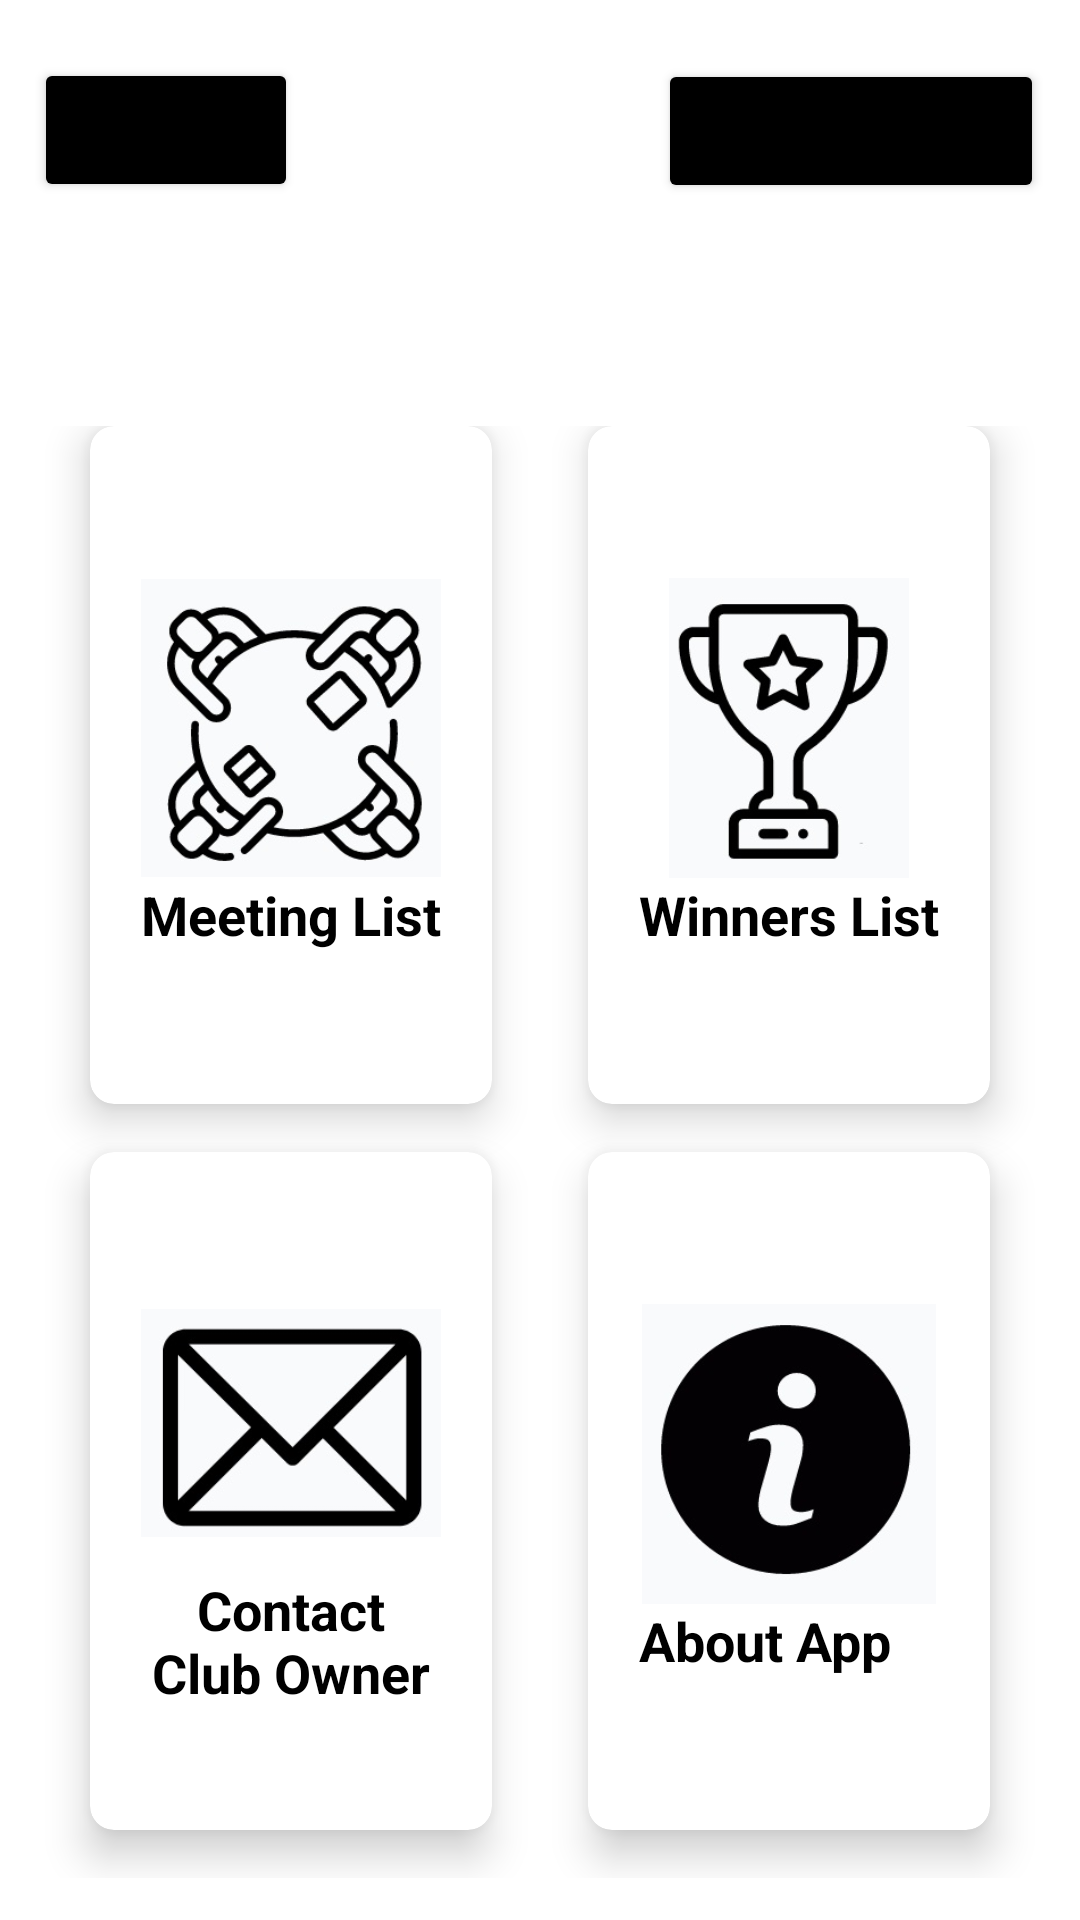

The Android layout XML behind this screen, and the referenced resources:
<!-- AndroidManifest.xml: application theme Theme.BridgeClub -->
<!-- res/layout/activity_new_welcome.xml -->
<?xml version="1.0" encoding="utf-8"?>
<LinearLayout xmlns:android="http://schemas.android.com/apk/res/android"
    xmlns:app="http://schemas.android.com/apk/res-auto"
    xmlns:tools="http://schemas.android.com/tools"
    android:layout_width="match_parent"
    android:layout_height="match_parent"
    android:orientation="vertical"
    android:background="@drawable/background"
    android:weightSum="10"
    >

    <androidx.constraintlayout.widget.ConstraintLayout
        android:id="@+id/relativeLayout2"
        android:layout_width="match_parent"
        android:layout_height="0dp"
        android:layout_weight="2">

        <TextView
            android:id="@+id/welcomeText"
            android:layout_width="wrap_content"
            android:layout_height="wrap_content"
            android:layout_centerInParent="true"
            android:layout_centerHorizontal="true"
            android:layout_centerVertical="true"
            android:text="Welcome"
            android:textColor="@color/white"
            android:textSize="34sp"
            app:layout_constraintBottom_toBottomOf="parent"
            app:layout_constraintLeft_toLeftOf="parent"
            app:layout_constraintRight_toRightOf="parent"
            app:layout_constraintTop_toTopOf="parent"
            app:layout_constraintVertical_bias="0.841" />

        <Button
            android:id="@+id/LogOutButton"
            android:layout_width="wrap_content"
            android:layout_height="wrap_content"
            app:backgroundTint="@color/black"
            android:text="Log Out"
            app:layout_constraintBottom_toBottomOf="parent"
            app:layout_constraintEnd_toEndOf="parent"
            app:layout_constraintHorizontal_bias="0.042"
            app:layout_constraintStart_toStartOf="parent"
            app:layout_constraintTop_toTopOf="parent"
            app:layout_constraintVertical_bias="0.243"

            />

        <Button
            android:id="@+id/manageButton"
            android:layout_width="wrap_content"
            android:layout_height="wrap_content"
            android:text="Manage Users"
            app:backgroundTint="@color/black"
            app:layout_constraintBottom_toBottomOf="parent"
            app:layout_constraintEnd_toEndOf="parent"
            app:layout_constraintHorizontal_bias="0.948"
            app:layout_constraintStart_toStartOf="parent"
            app:layout_constraintTop_toTopOf="parent"
            app:layout_constraintVertical_bias="0.244" />

    </androidx.constraintlayout.widget.ConstraintLayout>

    <GridLayout
        android:id="@+id/mainGrid"
        android:layout_width="match_parent"
        android:layout_height="0dp"
        android:layout_weight="8"
        android:alignmentMode="alignMargins"
        android:columnCount="2"
        android:columnOrderPreserved="false"
        android:padding="14dp"
        android:rowCount="3">

        
        


        <androidx.cardview.widget.CardView
            android:id="@+id/MeetingCard"
            android:layout_width="0dp"
            android:layout_height="0dp"
            android:layout_rowWeight="1"
            android:layout_columnWeight="1"
            android:layout_marginLeft="16dp"
            android:layout_marginRight="16dp"
            android:layout_marginBottom="16dp"
            app:cardCornerRadius="8dp"
            app:cardElevation="8dp">

            <LinearLayout
                android:layout_width="wrap_content"
                android:layout_height="wrap_content"
                android:layout_gravity="center_horizontal|center_vertical"
                android:layout_margin="16dp"
                android:orientation="vertical">

                <ImageView
                    android:layout_width="100dp"
                    android:layout_height="100dp"
                    android:layout_gravity="center_horizontal"
                    android:src="@drawable/meeting" />

                <TextView
                    android:layout_width="wrap_content"
                    android:layout_height="wrap_content"
                    android:text="Meeting List"
                    android:textAlignment="center"
                    android:textColor="#000"
                    android:textSize="18sp"
                    android:textStyle="bold" />

            </LinearLayout>

        </androidx.cardview.widget.CardView>

        

        <androidx.cardview.widget.CardView
            android:id="@+id/WinnerCard"
            android:layout_width="0dp"
            android:layout_height="0dp"
            android:layout_rowWeight="1"
            android:layout_columnWeight="1"
            android:layout_marginLeft="16dp"
            android:layout_marginRight="16dp"
            android:layout_marginBottom="16dp"
            app:cardCornerRadius="8dp"
            app:cardElevation="8dp">

            <LinearLayout
                android:layout_width="wrap_content"
                android:layout_height="wrap_content"
                android:layout_gravity="center_horizontal|center_vertical"
                android:layout_margin="16dp"
                android:orientation="vertical">

                <ImageView
                    android:layout_width="100dp"
                    android:layout_height="100dp"
                    android:layout_gravity="center_horizontal"
                    android:background="#FFFFFF"
                    android:src="@drawable/winner" />

                <TextView
                    android:layout_width="wrap_content"
                    android:layout_height="wrap_content"
                    android:text="Winners List"
                    android:textAlignment="center"
                    android:textColor="#000"
                    android:textSize="18sp"
                    android:textStyle="bold" />

            </LinearLayout>

        </androidx.cardview.widget.CardView>


        
        

        <androidx.cardview.widget.CardView
            android:id="@+id/ContactCard"
            android:layout_width="0dp"
            android:layout_height="0dp"
            android:layout_rowWeight="1"
            android:layout_columnWeight="1"
            android:layout_marginLeft="16dp"
            android:layout_marginRight="16dp"
            android:layout_marginBottom="16dp"
            app:cardCornerRadius="8dp"
            app:cardElevation="8dp">

            <LinearLayout
                android:layout_width="wrap_content"
                android:layout_height="wrap_content"
                android:layout_gravity="center_horizontal|center_vertical"
                android:layout_margin="16dp"
                android:orientation="vertical">

                <ImageView
                    android:layout_width="100dp"
                    android:layout_height="100dp"
                    android:layout_gravity="center_horizontal"
                    android:src="@drawable/message" />

                <TextView
                    android:layout_width="wrap_content"
                    android:layout_height="wrap_content"
                    android:text="Contact Club Owner"
                    android:textAlignment="center"
                    android:textColor="#000"
                    android:textSize="18sp"
                    android:textStyle="bold" />

            </LinearLayout>

        </androidx.cardview.widget.CardView>

        

        <androidx.cardview.widget.CardView
            android:id="@+id/AboutCard"
            android:layout_width="0dp"
            android:layout_height="0dp"
            android:layout_rowWeight="1"
            android:layout_columnWeight="1"
            android:layout_marginLeft="16dp"
            android:layout_marginRight="16dp"
            android:layout_marginBottom="16dp"
            app:cardCornerRadius="8dp"
            app:cardElevation="8dp">

            <LinearLayout
                android:layout_width="wrap_content"
                android:layout_height="wrap_content"
                android:layout_gravity="center_horizontal|center_vertical"
                android:layout_margin="16dp"
                android:orientation="vertical">

                <ImageView
                    android:layout_width="100dp"
                    android:layout_height="100dp"
                    android:layout_gravity="center_horizontal"
                    android:src="@drawable/about" />

                <TextView
                    android:layout_width="wrap_content"
                    android:layout_height="wrap_content"
                    android:text="About App"
                    android:textAlignment="center"
                    android:textColor="#000"
                    android:textSize="18sp"
                    android:textStyle="bold" />

            </LinearLayout>

        </androidx.cardview.widget.CardView>


        
        

        

    </GridLayout>


</LinearLayout>
<!-- resources referenced by this layout -->
<resources>
  <!-- drawable about: jpg bitmap (drawable, 9132 bytes) -->
  <!-- drawable meeting: jpg bitmap (drawable, 25643 bytes) -->
  <!-- drawable message: jpg bitmap (drawable, 11861 bytes) -->
  <!-- drawable winner: jpg bitmap (drawable, 13501 bytes) -->
  <style name="Theme.BridgeClub" parent="Theme.MaterialComponents.DayNight.DarkActionBar">
          
          <item name="colorPrimary">@color/purple_500</item>
          <item name="colorPrimaryVariant">@color/purple_700</item>
          <item name="colorOnPrimary">@color/white</item>
          
          <item name="colorSecondary">@color/teal_200</item>
          <item name="colorSecondaryVariant">@color/teal_700</item>
          <item name="colorOnSecondary">@color/black</item>
          
          <item name="android:statusBarColor" tools:targetApi="l">?attr/colorPrimaryVariant</item>
          
      </style>
  <!-- not gathered from this repository: default colours our renderer supplied (Android Studio template values) -->
  <color name="purple_500">#FF6200EE</color>
  <color name="purple_700">#FF3700B3</color>
  <color name="teal_200">#FF03DAC5</color>
  <color name="teal_700">#FF018786</color>
  <color name="black">#FF000000</color>
  <color name="white">#FFFFFFFF</color>
</resources>
